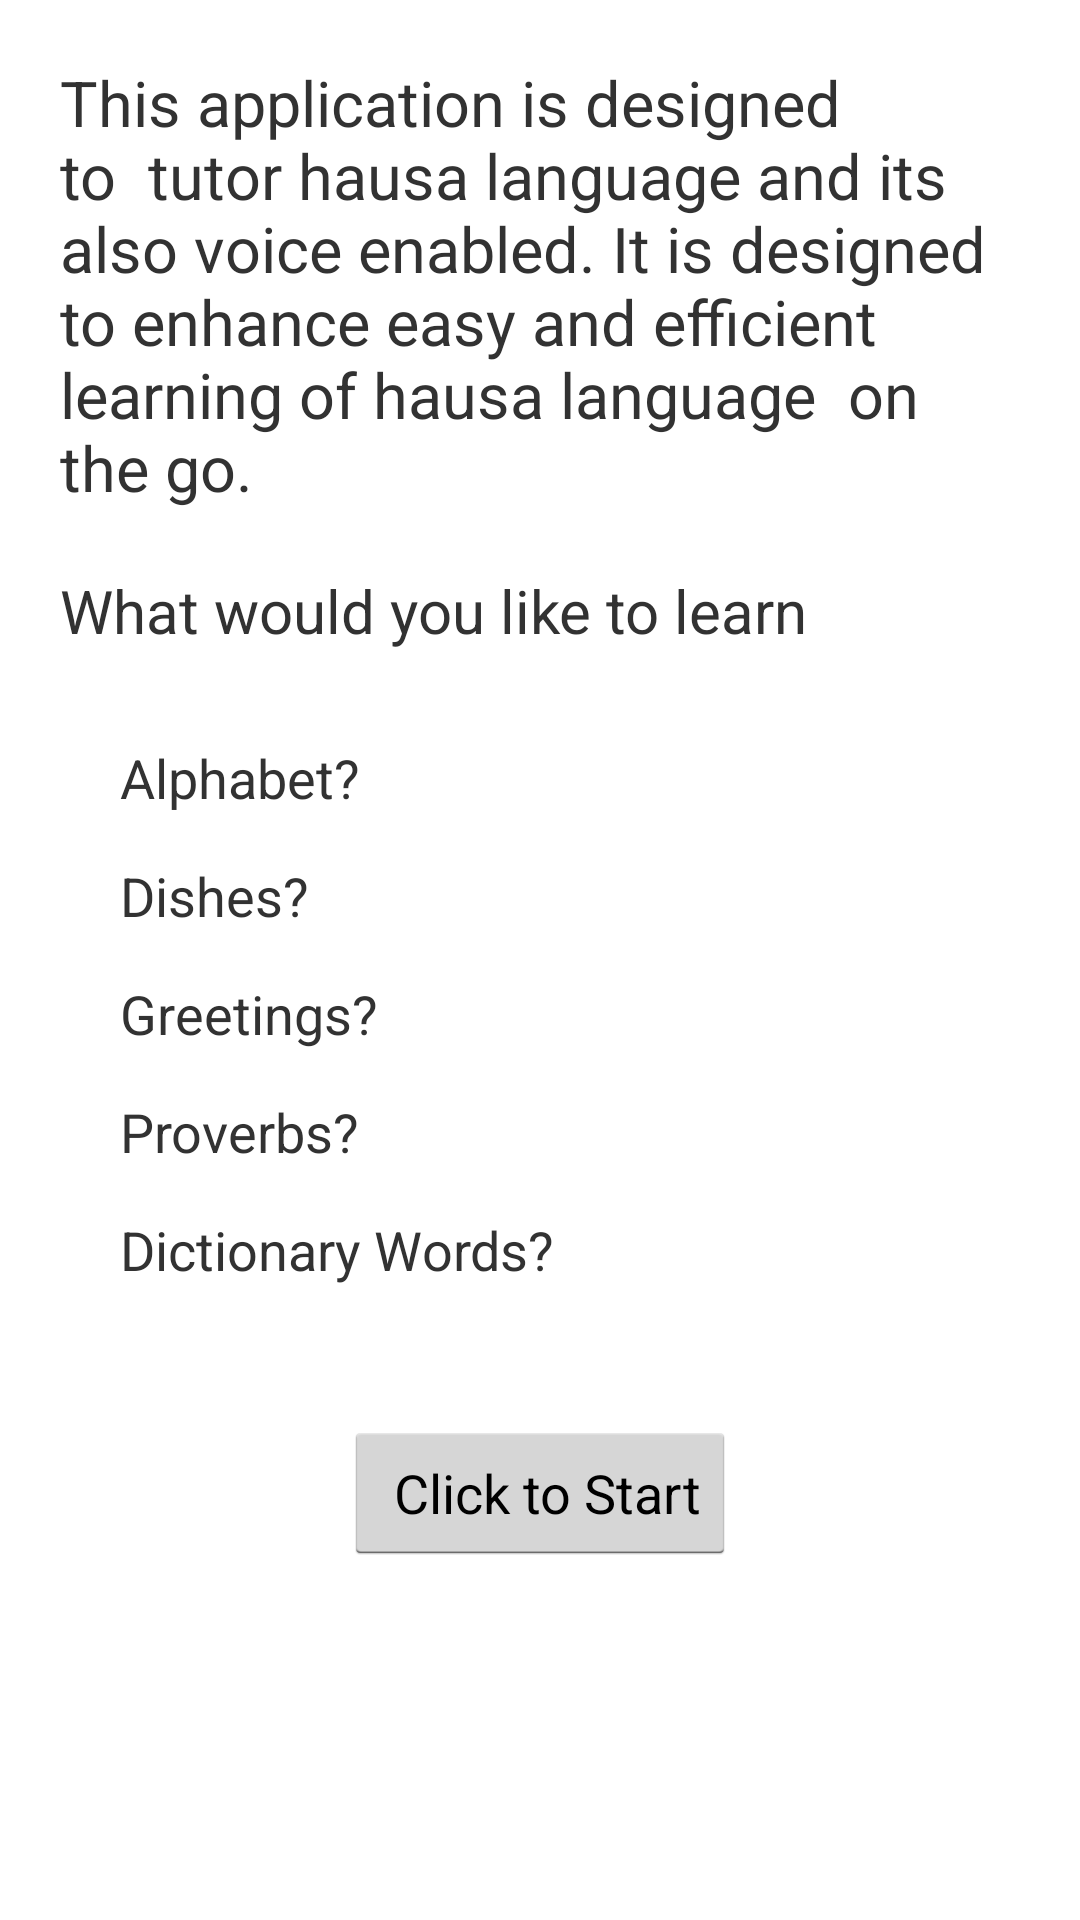

Write the Android layout XML for this screen, with the resource values it uses.
<!-- AndroidManifest.xml: application theme AppTheme -->
<!-- res/layout/instruction.xml -->
<?xml version="1.0" encoding="utf-8"?>

<LinearLayout xmlns:android="http://schemas.android.com/apk/res/android"
    android:orientation="vertical" android:layout_width="match_parent"
    android:layout_height="match_parent">

    <TextView
        android:layout_width="match_parent"
        android:layout_height="wrap_content"
        android:textSize="21sp"
        android:layout_margin="20dp"
        android:text="This application is designed to  tutor hausa language and its also voice enabled. It is designed to enhance easy and efficient learning of hausa language  on the go."/>

    <TextView
        android:layout_width="wrap_content"
        android:layout_height="wrap_content"
        android:text="What would you like to learn"
        android:textSize="20sp"
        android:layout_marginBottom="30dp"
        android:layout_marginLeft="20dp"
        />
    <TextView
        android:layout_width="wrap_content"
        android:layout_height="wrap_content"
        android:layout_marginLeft="40dp"
        android:textSize="18sp"
        android:text="Alphabet?"
        android:layout_marginBottom="15sp"/>

    <TextView
        android:layout_width="wrap_content"
        android:layout_height="wrap_content"
        android:layout_marginLeft="40dp"
        android:textSize="18sp"
        android:text="Dishes?"
        android:layout_marginBottom="15sp"
        android:id="@+id/textView" />

    <TextView
        android:layout_width="wrap_content"
        android:layout_height="wrap_content"
        android:layout_marginLeft="40dp"
        android:textSize="18sp"
        android:text="Greetings?"
        android:layout_marginBottom="15sp"/>
    <TextView
        android:layout_width="wrap_content"
        android:layout_height="wrap_content"
        android:layout_marginLeft="40dp"
        android:textSize="18sp"
        android:text="Proverbs?"
        android:layout_marginBottom="15sp"/>
    <TextView
        android:layout_width="wrap_content"
        android:layout_height="wrap_content"
        android:layout_marginLeft="40dp"
        android:textSize="18sp"
        android:text="Dictionary Words?"
        android:layout_marginBottom="45sp"/>
    <Button
        android:id="@+id/instruction"
        android:layout_width="wrap_content"
        android:text=" Click to Start"
        android:layout_height="wrap_content"
        android:layout_gravity="center"/>
</LinearLayout>
<!-- resources referenced by this layout -->
<resources>
  <style name="AppTheme" parent="android:Theme.Holo.Light.DarkActionBar">
          
          <item name="colorPrimary">@color/colorPrimary</item>
          <item name="colorPrimaryDark">@color/colorPrimaryDark</item>
          <item name="colorAccent">@color/colorAccent</item>
      </style>
  <!-- not gathered from this repository: default colours our renderer supplied (Android Studio template values) -->
  <color name="colorPrimary">#FF6200EE</color>
  <color name="colorPrimaryDark">#FF3700B3</color>
  <color name="colorAccent">#FF03DAC5</color>
</resources>
